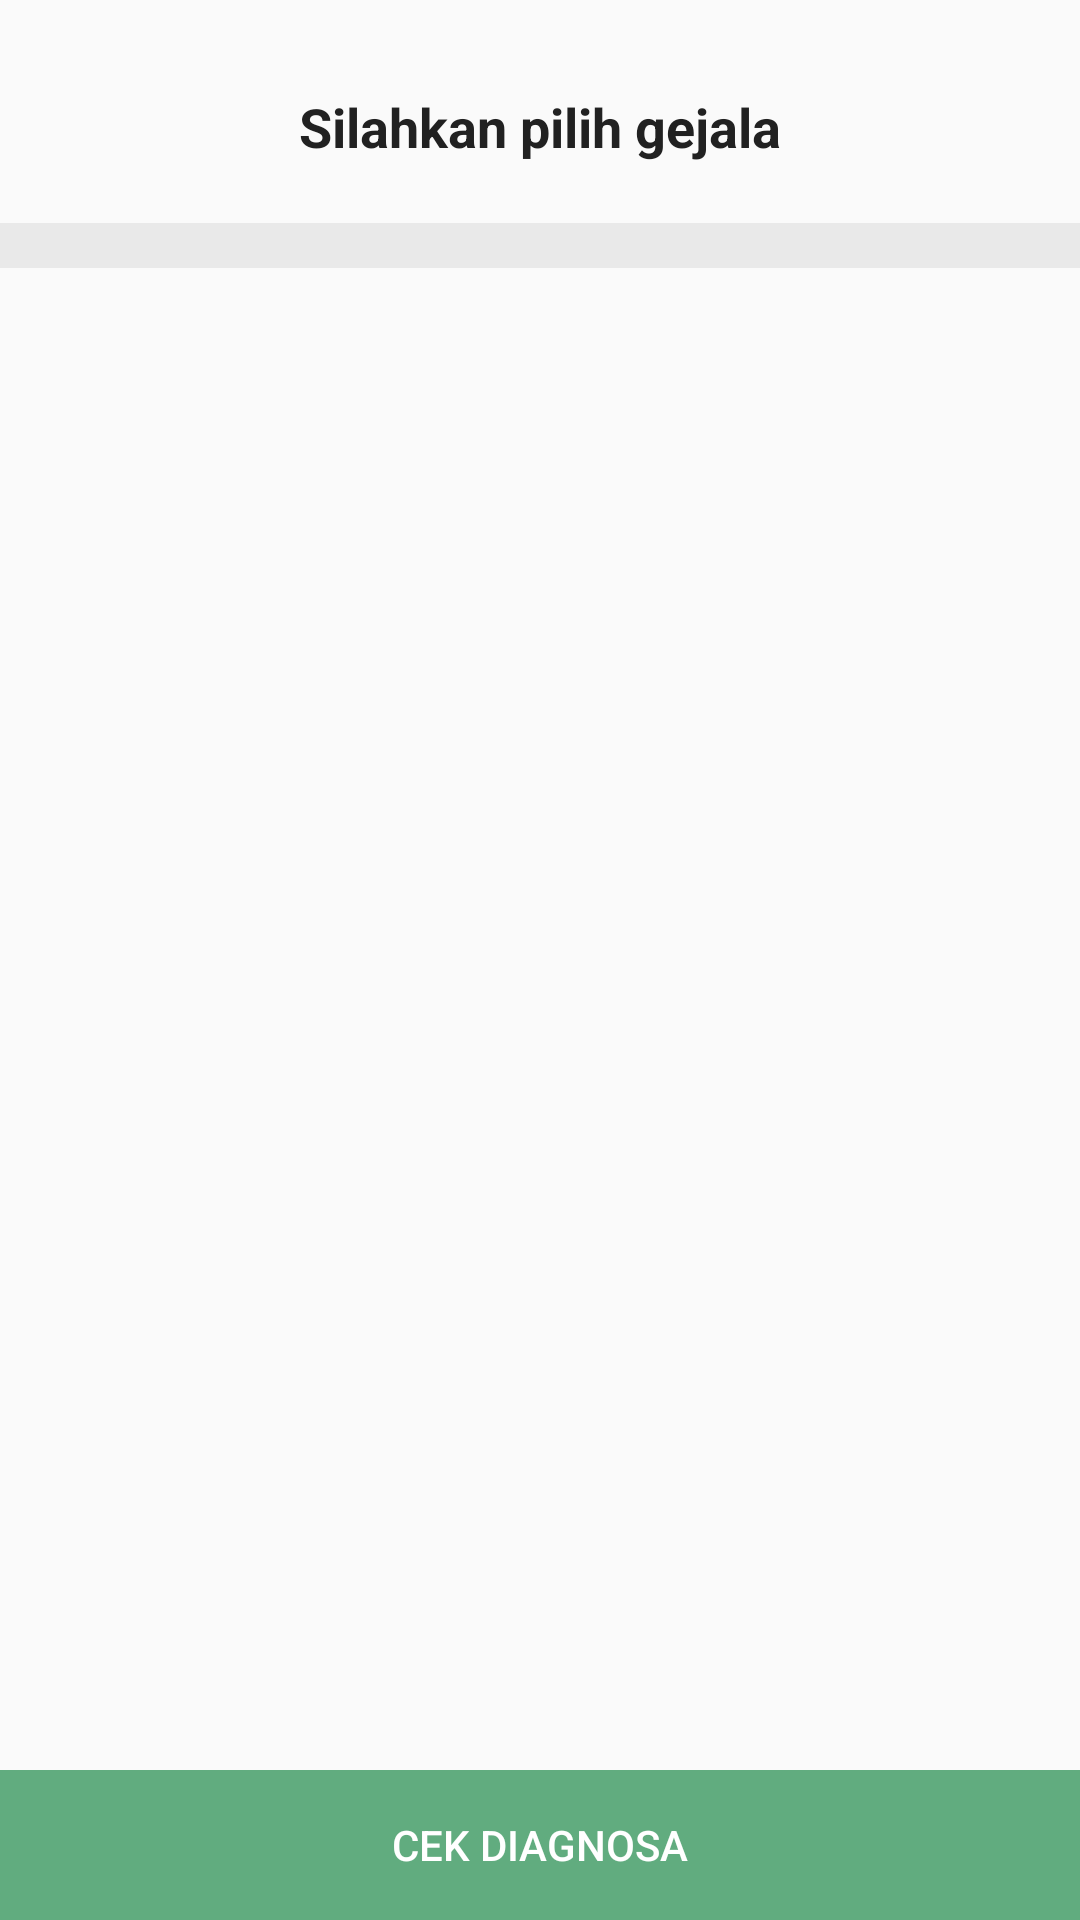

Write the Android layout XML for this screen, with the resource values it uses.
<!-- AndroidManifest.xml: application theme no -->
<!-- res/layout/diagnosapilihdata.xml -->
<?xml version="1.0" encoding="utf-8"?>
<LinearLayout
    xmlns:android="http://schemas.android.com/apk/res/android"
    android:layout_width="match_parent"
    android:layout_height="match_parent"
    android:orientation="vertical">

    <LinearLayout
        android:layout_width="match_parent"
        android:layout_height="match_parent"
        android:layout_weight="0.7"
        android:orientation="vertical">

        <LinearLayout
            android:layout_width="match_parent"
            android:layout_height="wrap_content"
            android:layout_marginTop="20dp"
            android:gravity="center"
            android:orientation="vertical">


            <TextView
                android:layout_width="wrap_content"
                android:layout_height="wrap_content"
                android:layout_marginTop="10dp"
                android:text="Silahkan pilih gejala"
                android:textColor="@color/hitam"
                android:textSize="18dp"
                android:textStyle="bold"/>

        </LinearLayout>

        <LinearLayout
            android:layout_width="match_parent"
            android:layout_height="15dp"
            android:layout_marginTop="20dp"
            android:background="@color/garis">

        </LinearLayout>

        <LinearLayout
            android:layout_width="match_parent"
            android:layout_height="match_parent"
            android:layout_marginTop="20dp">

            <ListView
                android:id="@+id/diagnosalistgejala"
                android:layout_width="match_parent"
                android:layout_height="match_parent"
                >


            </ListView>


        </LinearLayout>

    </LinearLayout>

    <LinearLayout
        android:layout_width="match_parent"
        android:layout_height="wrap_content"
        android:layout_gravity="center"
        android:orientation="vertical">


        <Button
            android:id="@+id/cekdiagnosa"
            android:layout_width="match_parent"
            android:layout_height="50dp"
            android:background="@color/hijau"
            android:text="Cek Diagnosa"
            android:textColor="@color/putih"/>
    </LinearLayout>

</LinearLayout>
<!-- resources referenced by this layout -->
<resources>
  <color name="garis">#e9e9e9</color>
  <color name="hijau">#61ac7f</color>
  <color name="hitam">#212121</color>
  <color name="putih">#ffffff</color>
  <style name="no" parent="Theme.AppCompat.Light.NoActionBar">
  
      </style>
</resources>
